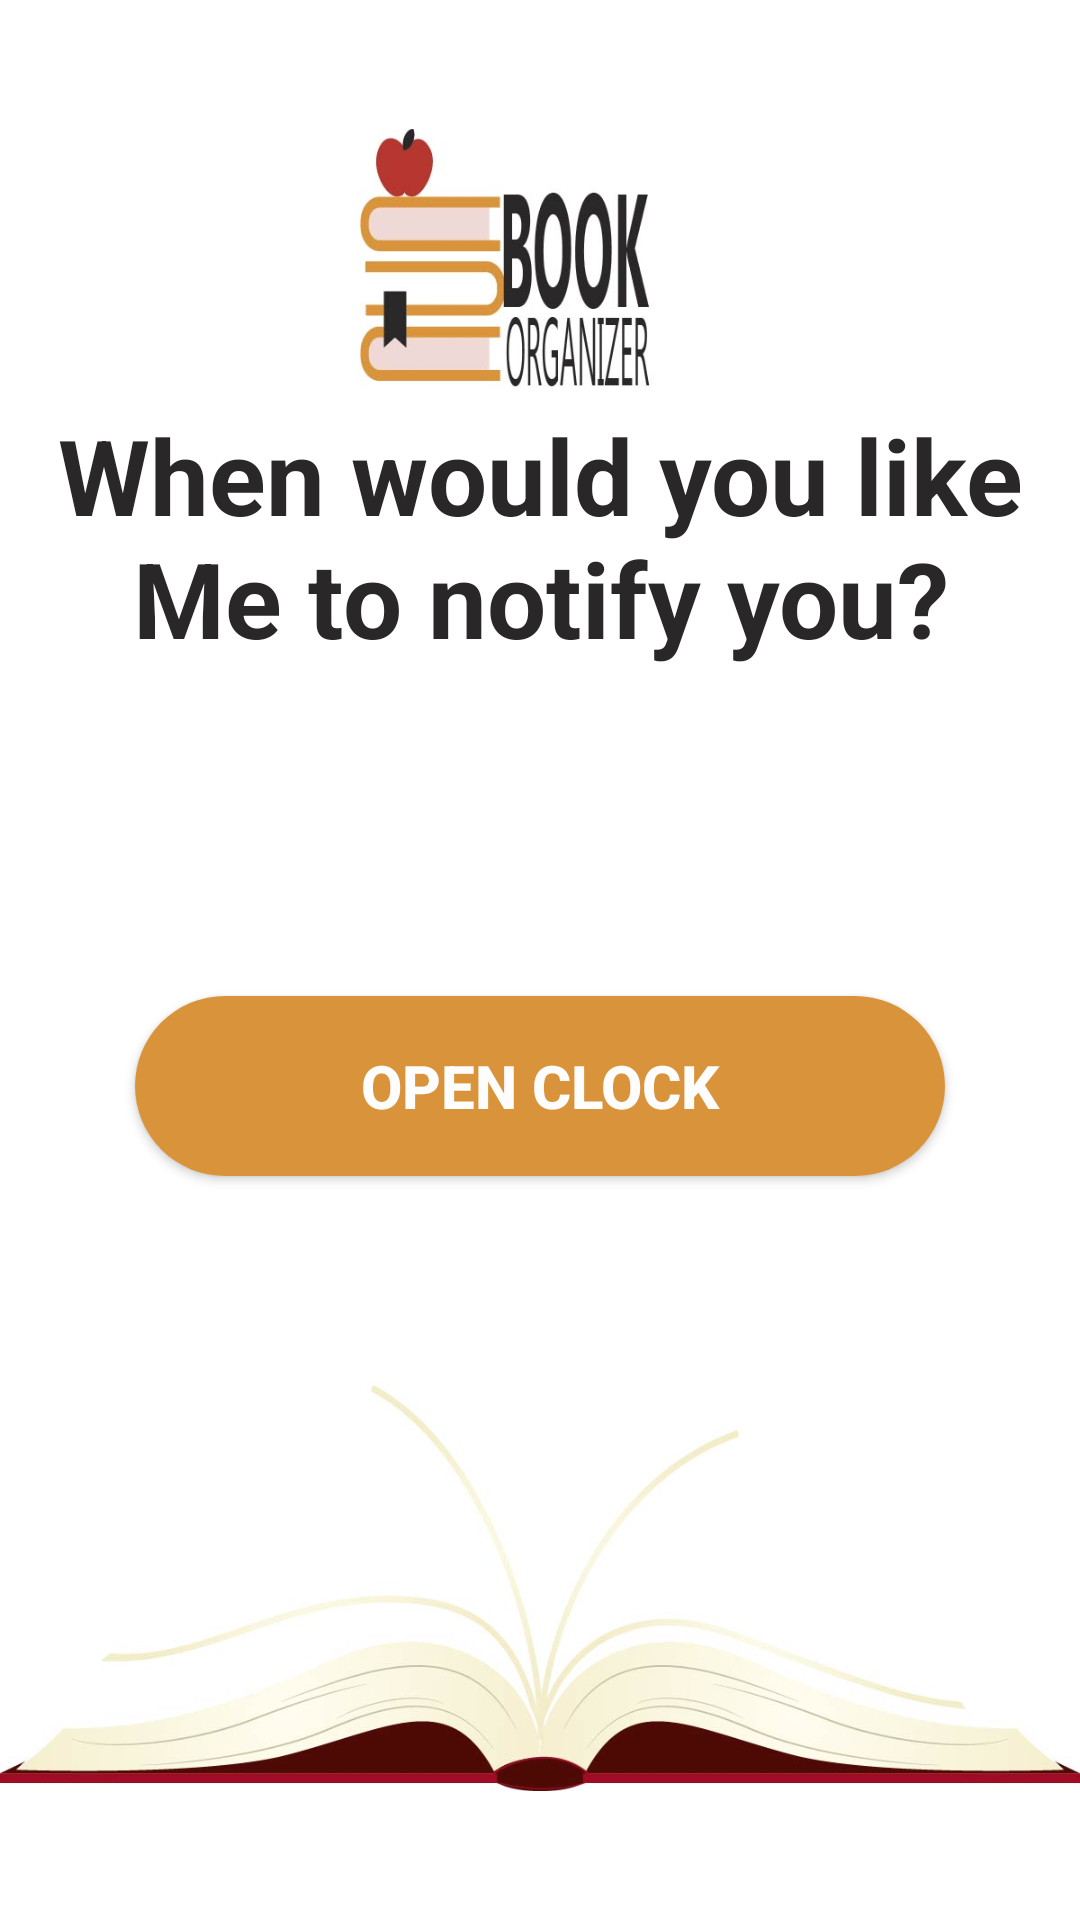

The Android layout XML behind this screen, and the referenced resources:
<!-- AndroidManifest.xml: application theme AppTheme -->
<!-- res/layout/fragment_alarm.xml -->
<?xml version="1.0" encoding="utf-8"?>
<RelativeLayout xmlns:android="http://schemas.android.com/apk/res/android"
    xmlns:tools="http://schemas.android.com/tools"
    android:layout_width="match_parent"
    android:layout_height="match_parent"
    tools:context=".AlarmFragment"
   android:background="#ffffff">
    <ImageView
        android:layout_width="match_parent"
        android:layout_height="match_parent"
        android:layout_alignParentTop="true"
        android:src="@drawable/probackground" />
    <TextView
        android:id="@+id/alarm_time"
        android:layout_width="wrap_content"
        android:layout_height="wrap_content"
        android:layout_alignParentTop="true"
        android:layout_marginTop="135dp"
        android:gravity="center_horizontal"
        android:text="When would you like Me to notify you?"
        android:textColor="#2A2728"
        android:textSize="35sp"
        android:textStyle="bold" />


    <Button
        android:id="@+id/clock_btn"
        android:layout_width="wrap_content"
        android:layout_height="wrap_content"
        android:layout_alignParentBottom="true"
        android:layout_centerHorizontal="true"
        android:layout_marginBottom="248dp"
        android:background="@drawable/colored_button"
        android:text="Open clock"
        android:textColor="#fdfdfe"
        android:textSize="20sp"
        android:textStyle="bold" />



</RelativeLayout>
<!-- resources referenced by this layout -->
<resources>
  <!-- drawable colored_button (drawable) -->
  <?xml version="1.0" encoding="utf-8"?>
  <shape xmlns:android="http://schemas.android.com/apk/res/android"
      android:shape="rectangle"
      android:layout_height="wrap_content"
      android:layout_width="wrap_content">
  
      <corners
          android:bottomLeftRadius="30dp"
          android:bottomRightRadius="30dp"
          android:radius="60dp"
          android:topLeftRadius="30dp"
          android:topRightRadius="30dp" />
  
      <solid android:color="#D9943B" />
  
      <padding
          android:bottom="0dp"
          android:left="0dp"
          android:right="0dp"
          android:top="0dp" />
  
      <size
          android:height="60dp"
          android:width="270dp" />
  
  </shape>
  <!-- drawable probackground: jpg bitmap (drawable, 60509 bytes) -->
  <style name="AppTheme" parent="Base.Theme.AppCompat.Light.DarkActionBar">
          
          <item name="colorPrimary">#2A2728</item>
          <item name="colorPrimaryDark">#161515</item>
          <item name="colorAccent">#D9943B</item>
      </style>
</resources>
